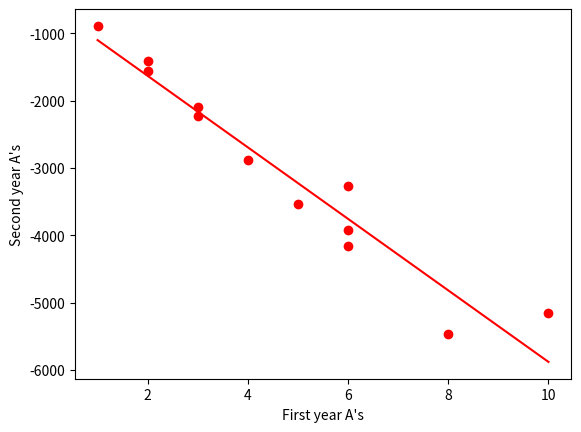

This figure's Python source:

import numpy as np
import matplotlib.pyplot as plt

def partial_derivative(i, theta, x, y):
	a = np.dot(x, theta.T)-y
	#print(a)
	#print(x[:,i])
	return np.dot((np.dot(x, theta.T)-y),x[:,i])/x.shape[0]
	
def feature_scaling(x):
	n = x.shape[1]
	m = x.shape[0]
	feature_scales = np.array([1.0]*n)
	scaled_x = np.copy(x)
	
	for i in range(1, n):
		col_max = max(abs(x[:,i]))
		if abs(col_max) < 0.0001:
			continue
		feature_scales[i] = 1.0/col_max
		for j in range(m):
			o = scaled_x[j,i]
			scaled_x[j,i] = o*feature_scales[i]
	
	return feature_scales, scaled_x

def gradient_descent(alpha, x, y):
	
	thetas = x.shape[1]
	theta_temp = np.empty(thetas, dtype=float)
	theta = np.array([0.0]*thetas)
	#print(theta_temp)
	iter_count = 0
	max_iter = 20000
	derivative_sum = 99999
	required_derivative_sum = 0.00001
	
	feature_scales, scaled_x = feature_scaling(x)
	print("feature_scales = " ,feature_scales,"scaled_x = ", scaled_x)
	
	
	while iter_count < max_iter and derivative_sum > required_derivative_sum:
		derivative_sum = 0
		for i in range(thetas):
			pd = partial_derivative(i, theta, scaled_x, y)
			derivative_sum += abs(pd)
			theta_temp[i] = theta[i] - alpha*pd
			#print(theta_temp[i])
		
		for i in range(thetas):
			theta[i] = theta_temp[i]
			
		iter_count += 1
		
		#plt.plot(x[:,1], np.dot(x,theta), ':')
	print('iter_count = ',iter_count, ', derivative_sum = ', derivative_sum)
	theta = theta * feature_scales
	
	print('theta = ', theta)
		
	return theta
	

x = np.array([1.0,2,2,3,3,4,5,6,6,6,8,10])
xx = np.array([len(x)*[1], x]).T
#print(xx[:,0])
y = np.array([-890.0, -1411, -1560, -2220, -2091, -2878, -3537, -3268, -3920, -4163, -5471, -5157])
print(xx.shape, y.shape)

theta = gradient_descent(0.1, xx, y)
hx = np.dot(xx, theta)
plt.plot(x, hx, 'r')

plt.ylabel('Second year A\'s')
plt.xlabel('First year A\'s')
plt.plot(x, y, 'ro')

plt.show()